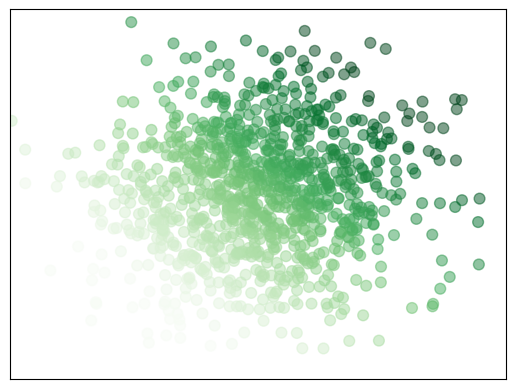

Write the Python code that produced this figure.
import matplotlib.pyplot as plt
import numpy as np

N = 1000                        # 數據數量
np.random.seed(10)              # 設定隨機數種子值
x = np.random.normal(0, 1, N)   # 均值是 0, 標準差是 1
y = np.random.normal(0, 1, N)   # 均值是 0, 標準差是 1
color = x + y                   # 設定顏色串列是 x + y 數列結果
norm = plt.Normalize(vmin=-3, vmax=3)
plt.scatter(x,y,s=60,alpha=0.5,c=color,cmap='Greens',norm=norm)
plt.xlim(-3, 3)
plt.xticks(())                  # 不顯示 x 刻度
plt.ylim(-3, 3)
plt.yticks(())                  # 不顯示 y 刻度

plt.show()
